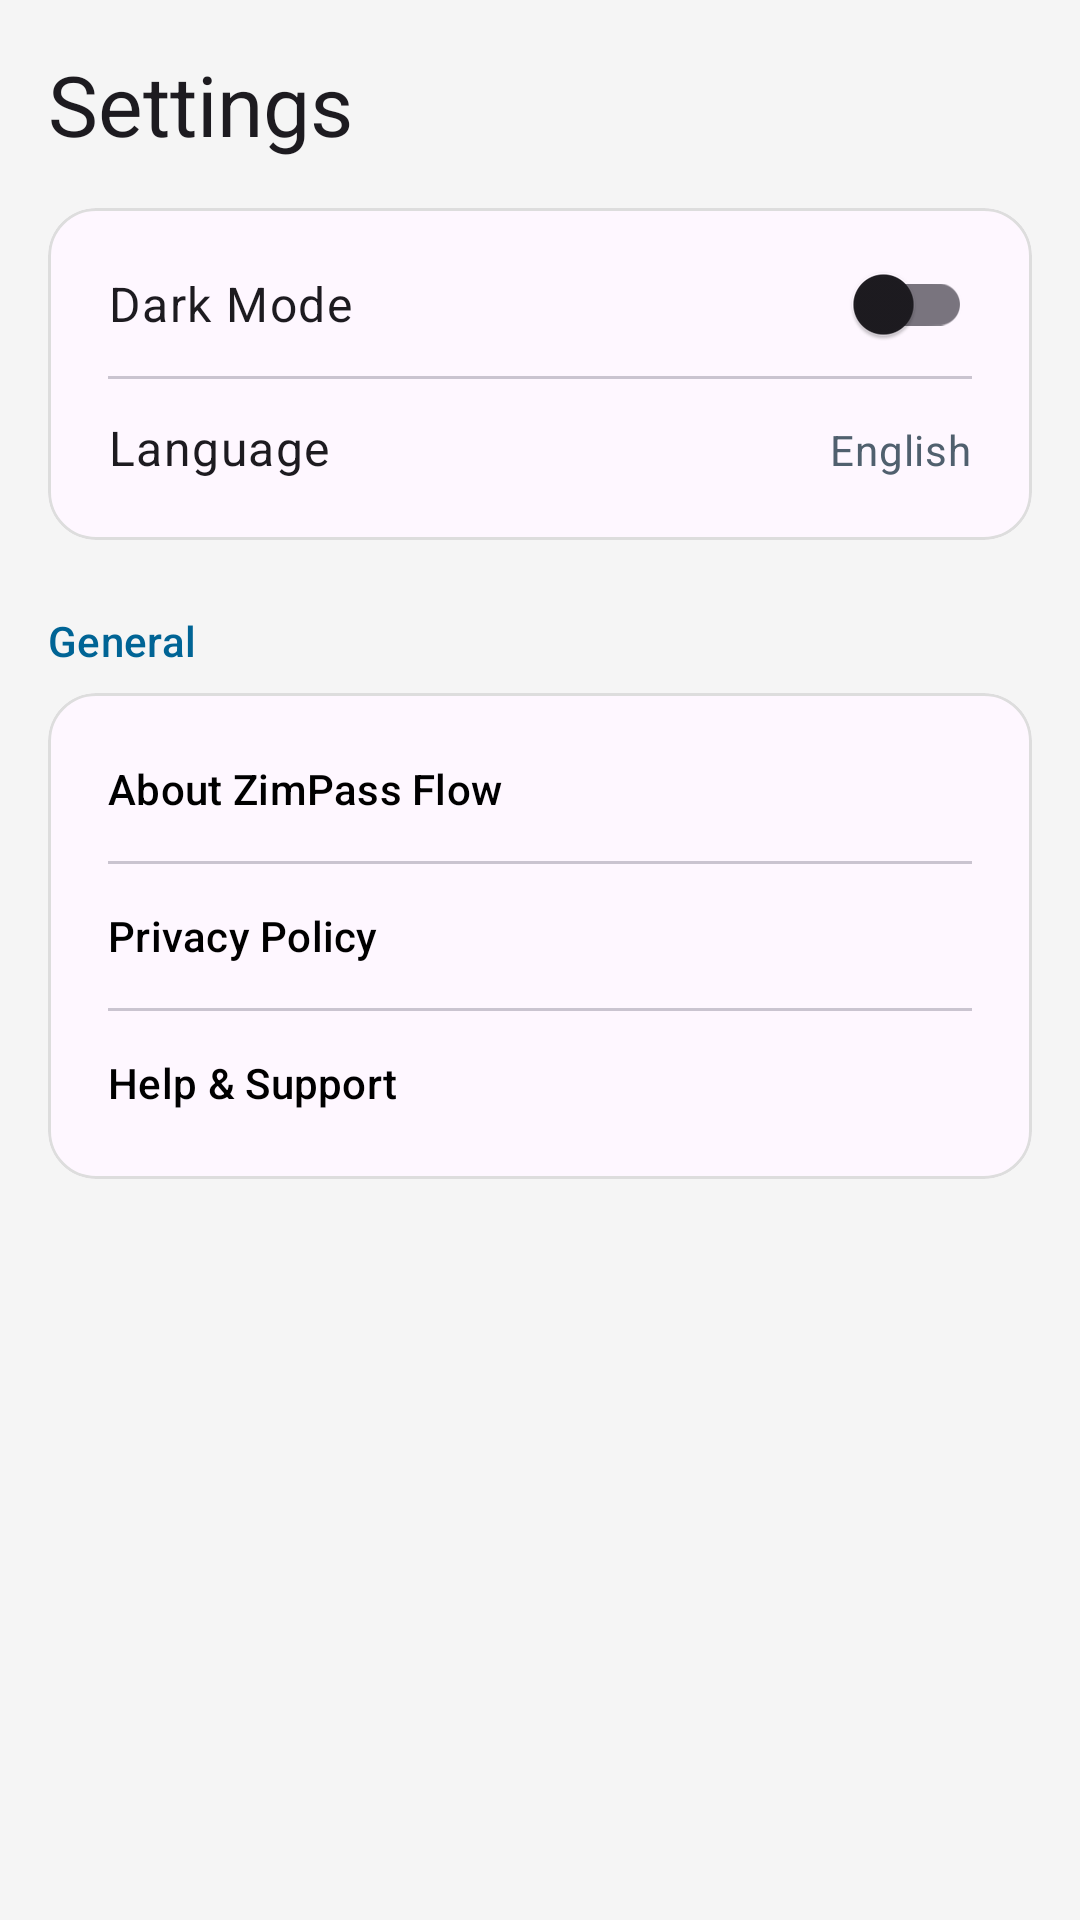

Produce the Android XML layout that renders to this screen, including the resource entries it uses.
<!-- AndroidManifest.xml: application theme Theme.ZimpassFlow -->
<!-- res/layout/fragment_settings.xml -->
<?xml version="1.0" encoding="utf-8"?>
<androidx.core.widget.NestedScrollView xmlns:android="http://schemas.android.com/apk/res/android"
    xmlns:app="http://schemas.android.com/apk/res-auto"
    android:layout_width="match_parent"
    android:layout_height="match_parent"
    android:background="#F5F5F5">

    <LinearLayout
        android:layout_width="match_parent"
        android:layout_height="wrap_content"
        android:orientation="vertical"
        android:padding="16dp">

        <TextView
            android:layout_width="wrap_content"
            android:layout_height="wrap_content"
            android:layout_marginBottom="16dp"
            android:text="Settings"
            android:textAppearance="@style/TextAppearance.Material3.HeadlineMedium" />

        <com.google.android.material.card.MaterialCardView
            android:layout_width="match_parent"
            android:layout_height="wrap_content"
            app:cardCornerRadius="16dp"
            app:cardElevation="0dp"
            app:strokeWidth="1dp"
            app:strokeColor="#DDDDDD">

            <LinearLayout
                android:layout_width="match_parent"
                android:layout_height="wrap_content"
                android:orientation="vertical"
                android:padding="8dp">

                <com.google.android.material.switchmaterial.SwitchMaterial
                    android:id="@+id/switchDarkMode"
                    android:layout_width="match_parent"
                    android:layout_height="wrap_content"
                    android:padding="12dp"
                    android:text="Dark Mode"
                    android:textAppearance="@style/TextAppearance.Material3.BodyLarge" />

                <com.google.android.material.divider.MaterialDivider
                    android:layout_width="match_parent"
                    android:layout_height="wrap_content"
                    android:layout_marginHorizontal="12dp" />

                <LinearLayout
                    android:id="@+id/llLanguage"
                    android:layout_width="match_parent"
                    android:layout_height="wrap_content"
                    android:background="?attr/selectableItemBackground"
                    android:clickable="true"
                    android:focusable="true"
                    android:orientation="horizontal"
                    android:padding="12dp">

                    <TextView
                        android:layout_width="0dp"
                        android:layout_height="wrap_content"
                        android:layout_weight="1"
                        android:text="Language"
                        android:textAppearance="@style/TextAppearance.Material3.BodyLarge" />

                    <TextView
                        android:layout_width="wrap_content"
                        android:layout_height="wrap_content"
                        android:text="English"
                        android:textAppearance="@style/TextAppearance.Material3.BodyMedium"
                        android:textColor="@color/secondary" />
                </LinearLayout>

            </LinearLayout>
        </com.google.android.material.card.MaterialCardView>

        <TextView
            android:layout_width="wrap_content"
            android:layout_height="wrap_content"
            android:layout_marginTop="24dp"
            android:layout_marginBottom="8dp"
            android:text="General"
            android:textAppearance="@style/TextAppearance.Material3.TitleSmall"
            android:textColor="@color/primary" />

        <com.google.android.material.card.MaterialCardView
            android:layout_width="match_parent"
            android:layout_height="wrap_content"
            app:cardCornerRadius="16dp"
            app:cardElevation="0dp"
            app:strokeWidth="1dp"
            app:strokeColor="#DDDDDD">

            <LinearLayout
                android:layout_width="match_parent"
                android:layout_height="wrap_content"
                android:orientation="vertical"
                android:padding="8dp">

                <com.google.android.material.button.MaterialButton
                    android:id="@+id/btnAbout"
                    style="@style/Widget.Material3.Button.TextButton"
                    android:layout_width="match_parent"
                    android:layout_height="wrap_content"
                    android:gravity="start|center_vertical"
                    android:text="About ZimPass Flow"
                    android:textColor="@color/black" />

                <com.google.android.material.divider.MaterialDivider
                    android:layout_width="match_parent"
                    android:layout_height="wrap_content"
                    android:layout_marginHorizontal="12dp" />

                <com.google.android.material.button.MaterialButton
                    android:id="@+id/btnPrivacy"
                    style="@style/Widget.Material3.Button.TextButton"
                    android:layout_width="match_parent"
                    android:layout_height="wrap_content"
                    android:gravity="start|center_vertical"
                    android:text="Privacy Policy"
                    android:textColor="@color/black" />

                <com.google.android.material.divider.MaterialDivider
                    android:layout_width="match_parent"
                    android:layout_height="wrap_content"
                    android:layout_marginHorizontal="12dp" />

                <com.google.android.material.button.MaterialButton
                    android:id="@+id/btnHelp"
                    style="@style/Widget.Material3.Button.TextButton"
                    android:layout_width="match_parent"
                    android:layout_height="wrap_content"
                    android:gravity="start|center_vertical"
                    android:text="Help &amp; Support"
                    android:textColor="@color/black" />

            </LinearLayout>
        </com.google.android.material.card.MaterialCardView>

    </LinearLayout>
</androidx.core.widget.NestedScrollView>
<!-- resources referenced by this layout -->
<resources>
  <color name="black">#FF000000</color>
  <color name="primary">#006495</color>
  <color name="secondary">#50606E</color>
  <style name="Theme.ZimpassFlow" parent="Theme.Material3.DayNight.NoActionBar">
          
          <item name="colorPrimary">@color/primary</item>
          <item name="colorOnPrimary">@color/onPrimary</item>
          <item name="colorPrimaryContainer">@color/primaryContainer</item>
          <item name="colorOnPrimaryContainer">@color/onPrimaryContainer</item>
          
          <item name="colorSecondary">@color/secondary</item>
          <item name="colorOnSecondary">@color/onSecondary</item>
  
          
          <item name="android:statusBarColor">?attr/colorSurface</item>
          <item name="android:windowLightStatusBar">true</item>
      </style>
  <color name="onPrimary">#FFFFFF</color>
  <color name="primaryContainer">#CCE5FF</color>
  <color name="onPrimaryContainer">#001E31</color>
  <color name="onSecondary">#FFFFFF</color>
</resources>
